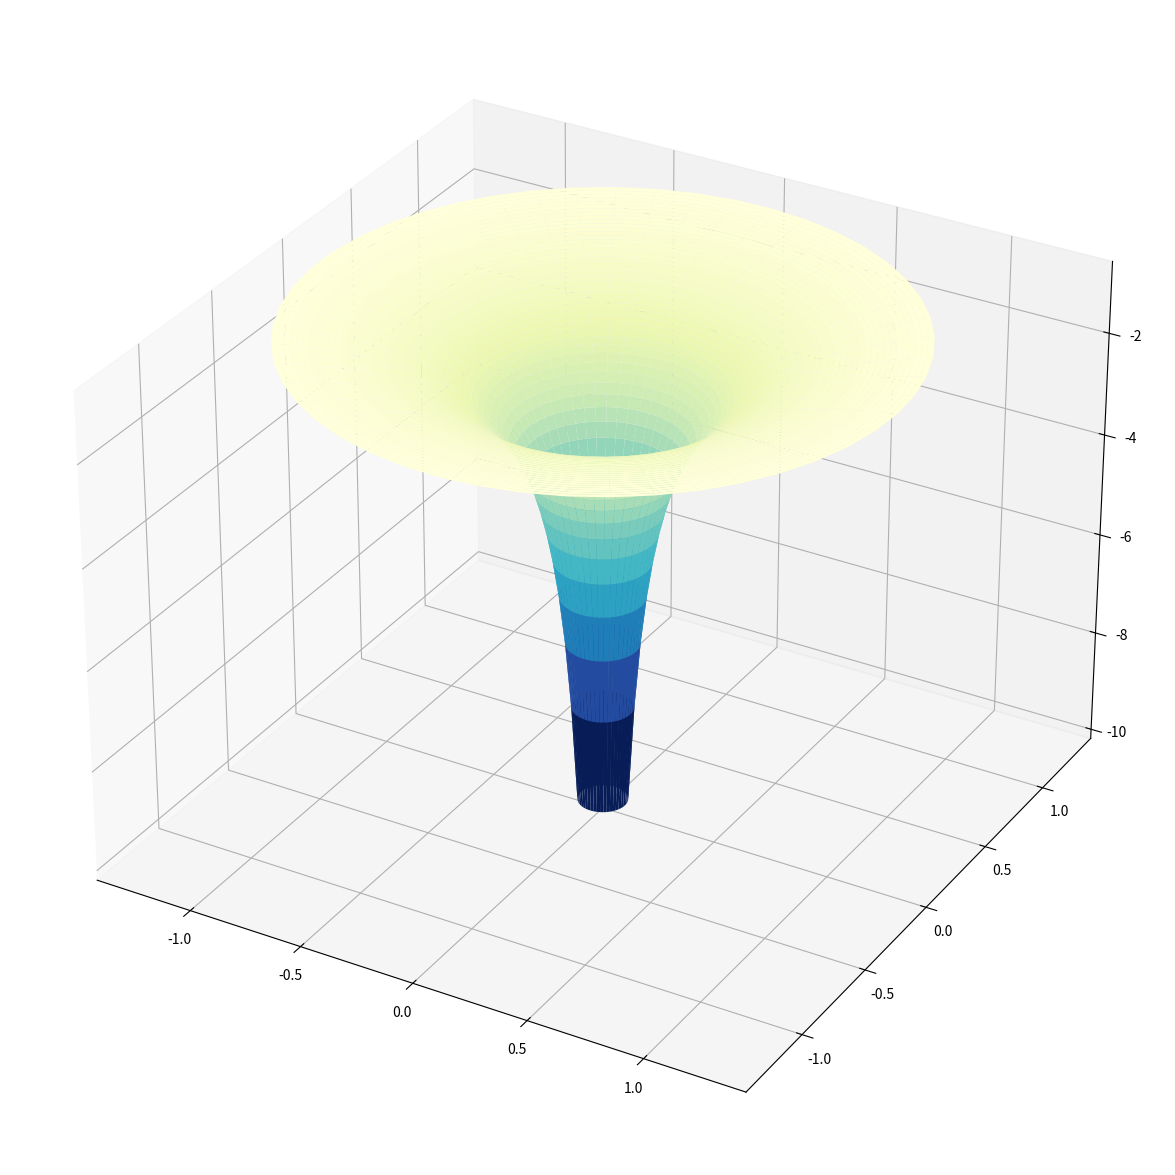
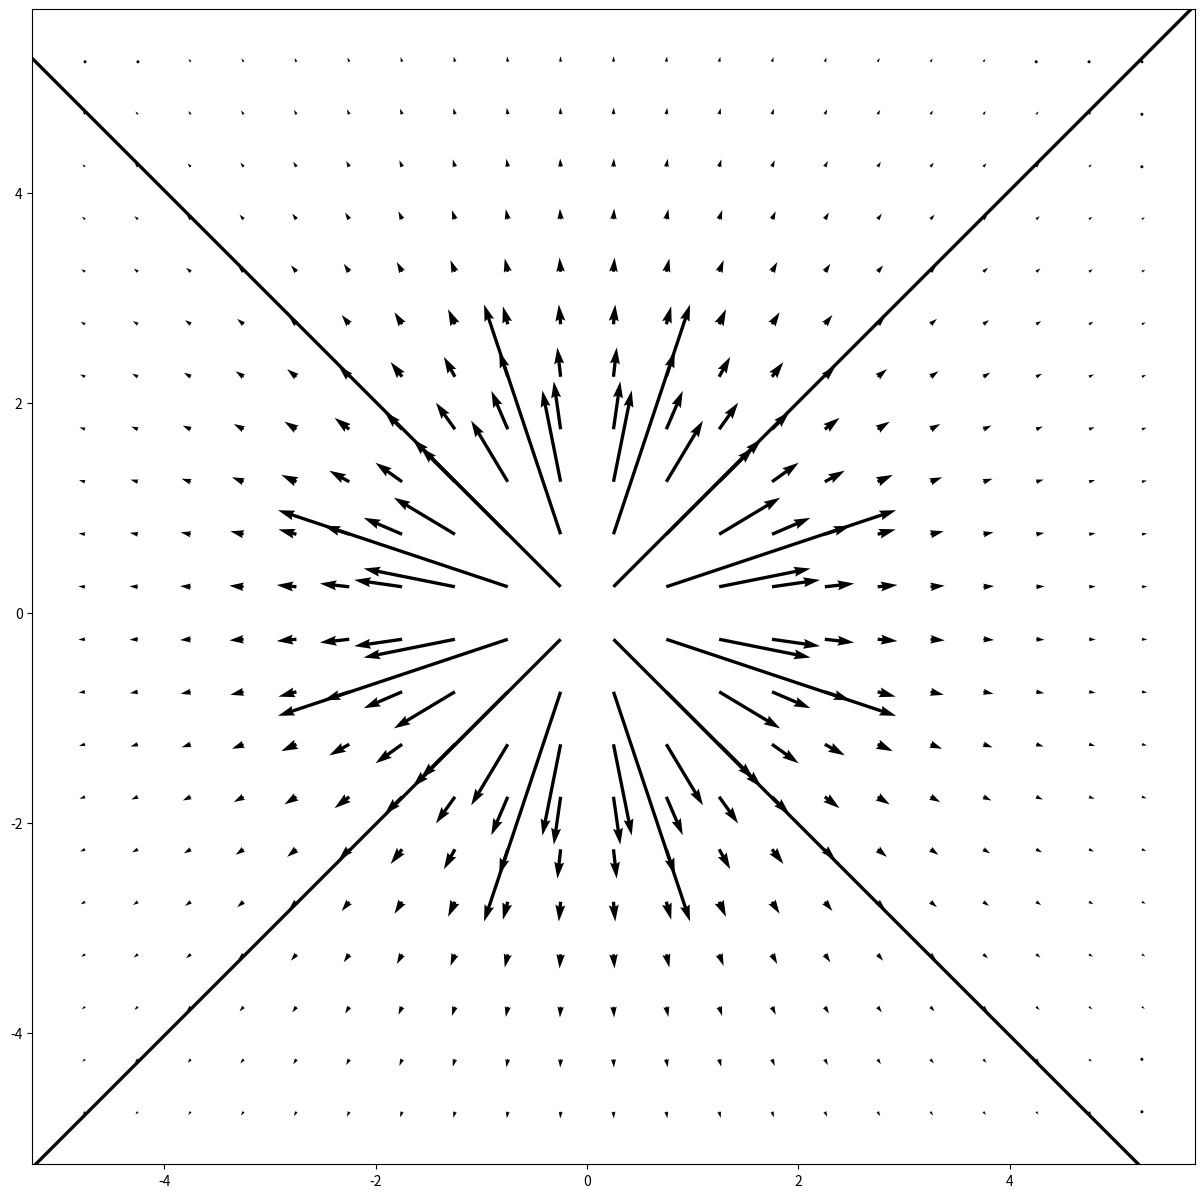

Recreate these plots in Python, in order.
# Plotter f fra eksempelet over

import matplotlib.pyplot as plt
import numpy as np


fig = plt.figure(figsize=(15, 15))
ax = fig.add_subplot(111, projection='3d')

# Lager gitter in polarkoordinater
r = np.linspace(0.1, 1.25, 50)
p = np.linspace(0, 2*np.pi, 50)
R, P = np.meshgrid(r, p)

# Beregner f
Z = -1/R

# Uttrykker gitteret i vanlige (kartesiske koordinater).
X, Y = R*np.cos(P), R*np.sin(P)

# Plott overflaten.
ax.plot_surface(X, Y, Z, cmap=plt.cm.YlGnBu_r)

# Plotter nabla f for eksempelet over (strømlinjer)

# forskyver gitteret med 0.25 for å unngå problemet i origo, hvor nabla f ikke er definert
x = 0.25+np.linspace(-5, 5, 21)
y = 0.25+np.linspace(-5, 5, 21)

X, Y = np.meshgrid(x, y)

# U og V er henholdsvis x- og y- komponentene til nabla f(X,Y)
U = X / ((X**2 + Y**2)**(3/2))
V = Y / ((X**2 + Y**2)**(3/2))

# plot
fig, ax = plt.subplots(figsize=(15, 15))

ax.quiver(X, Y, U, V)

plt.show()